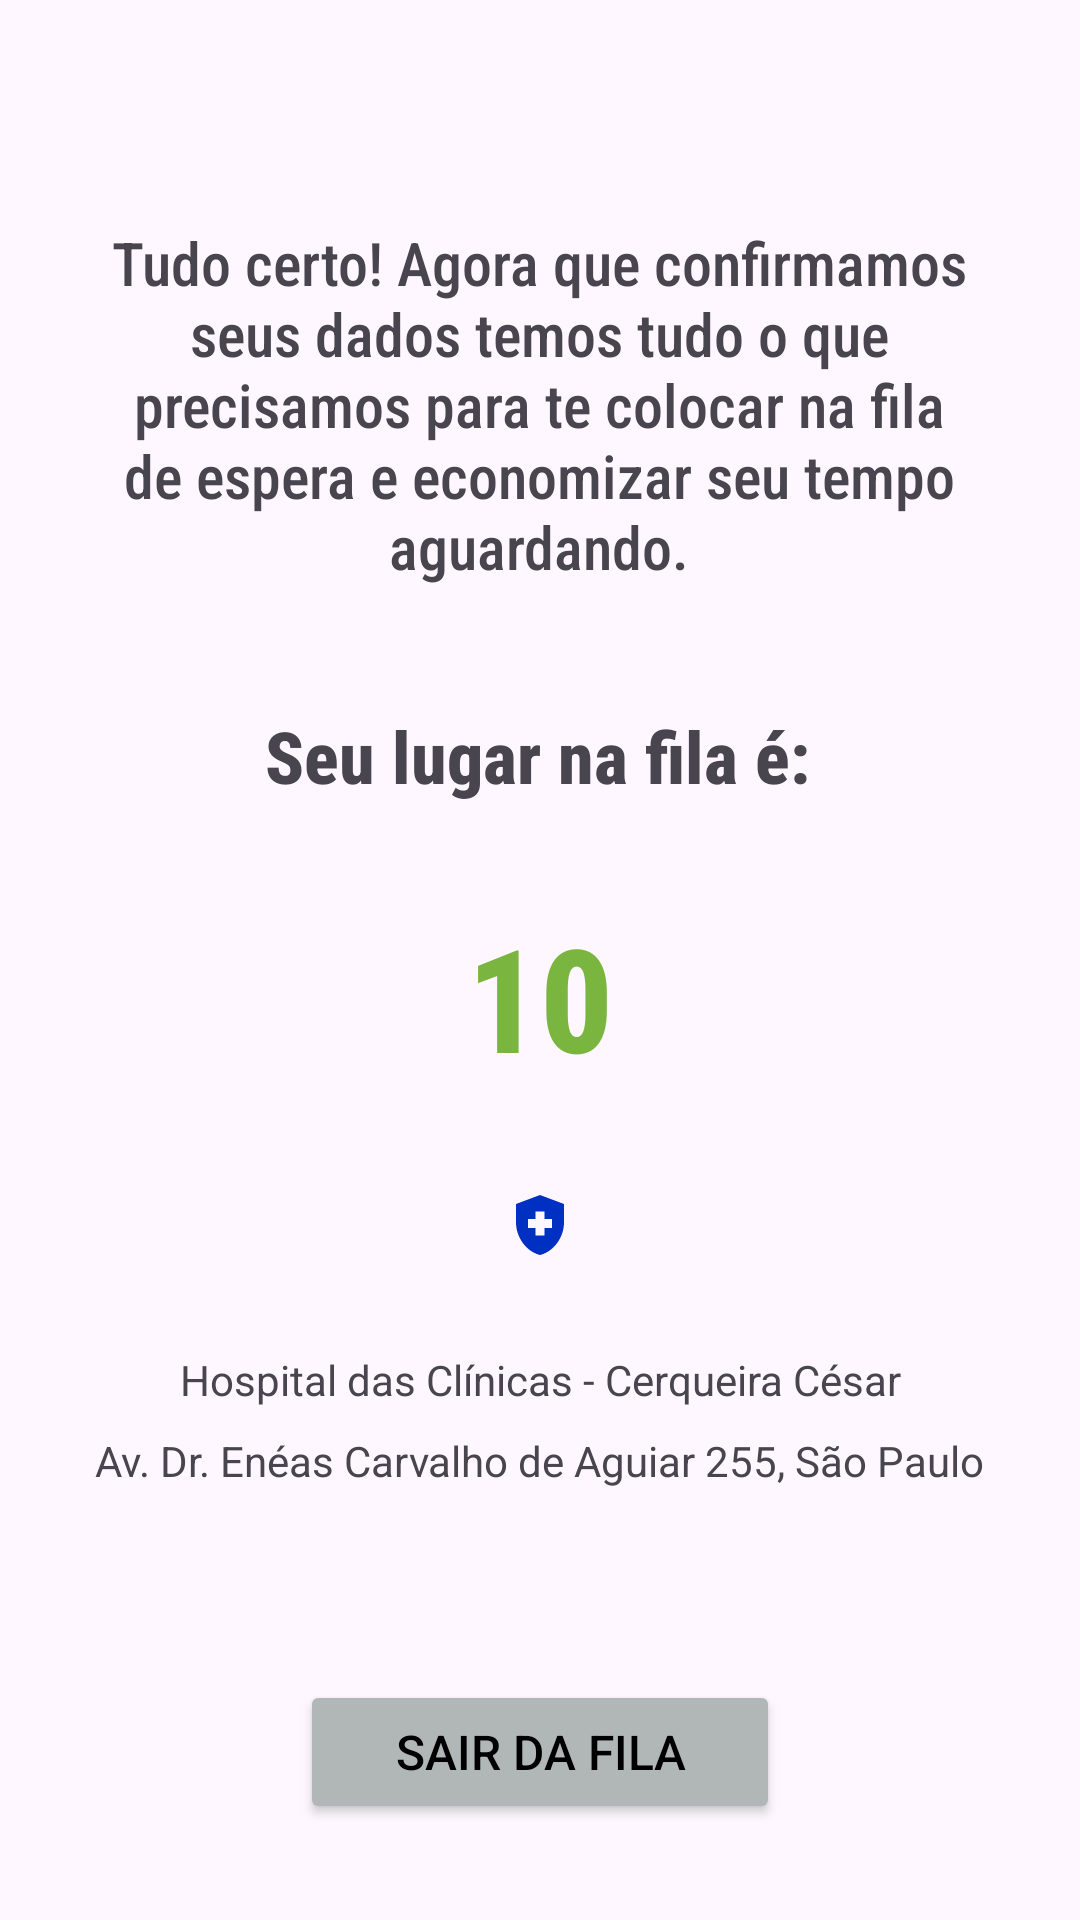

This screen was rendered from an Android layout file. Write that file and the resources it references.
<!-- AndroidManifest.xml: application theme Theme.Checkpoint3 -->
<!-- res/layout/fragment_fila.xml -->
<?xml version="1.0" encoding="utf-8"?>
<androidx.constraintlayout.widget.ConstraintLayout xmlns:android="http://schemas.android.com/apk/res/android"
    xmlns:app="http://schemas.android.com/apk/res-auto"
    xmlns:tools="http://schemas.android.com/tools"
    android:layout_width="match_parent"
    android:layout_height="match_parent"
    tools:context=".FilaFragment">


    <Button
        android:id="@+id/cancelar_button"
        android:layout_width="match_parent"
        android:layout_height="wrap_content"
        android:layout_marginHorizontal="100dp"
        android:layout_marginBottom="32dp"
        android:backgroundTint="@color/gray"
        android:text="Sair da Fila"
        android:textColor="@color/black"
        android:textSize="16sp"
        app:layout_constraintBottom_toBottomOf="parent"
        app:layout_constraintEnd_toEndOf="parent"
        app:layout_constraintStart_toStartOf="parent" />

    <ImageView
        android:id="@+id/imageView3"
        android:layout_width="wrap_content"
        android:layout_height="wrap_content"
        android:layout_marginTop="24dp"
        android:src="@drawable/nome_saude_simples"
        app:layout_constraintEnd_toEndOf="parent"
        app:layout_constraintStart_toStartOf="parent"
        app:layout_constraintTop_toTopOf="parent" />

    <TextView
        android:id="@+id/textView6"
        android:layout_width="wrap_content"
        android:layout_height="wrap_content"
        android:layout_marginTop="40dp"
        android:fontFamily="sans-serif-condensed-medium"
        android:text="Seu lugar na fila é:"
        android:textAlignment="center"
        android:textSize="24sp"
        android:textStyle="bold"
        app:layout_constraintEnd_toEndOf="parent"
        app:layout_constraintHorizontal_bias="0.495"
        app:layout_constraintStart_toStartOf="parent"
        app:layout_constraintTop_toBottomOf="@+id/textView7" />

    <TextView
        android:id="@+id/textView7"
        android:layout_width="300dp"
        android:layout_height="wrap_content"
        android:layout_marginTop="50dp"
        android:fontFamily="sans-serif-condensed-medium"
        android:text="Tudo certo! Agora que confirmamos seus dados temos tudo o que precisamos para te colocar na fila de espera e economizar seu tempo aguardando."
        android:textAlignment="center"
        android:textSize="20sp"
        app:layout_constraintEnd_toEndOf="parent"
        app:layout_constraintHorizontal_bias="0.495"
        app:layout_constraintStart_toStartOf="parent"
        app:layout_constraintTop_toBottomOf="@+id/imageView3" />

    <TextView
        android:id="@+id/textView8"
        android:layout_width="wrap_content"
        android:layout_height="wrap_content"
        android:layout_marginTop="32dp"
        android:fontFamily="sans-serif-condensed-medium"
        android:text="10"
        android:textColor="@color/green"
        android:textSize="48sp"
        android:textStyle="bold"
        app:layout_constraintEnd_toEndOf="parent"
        app:layout_constraintStart_toStartOf="parent"
        app:layout_constraintTop_toBottomOf="@+id/textView6" />

    <ImageView
        android:id="@+id/imageView4"
        android:layout_width="wrap_content"
        android:layout_height="wrap_content"
        android:layout_marginTop="32dp"
        android:src="@drawable/baseline_health_and_safety_24"
        app:layout_constraintEnd_toEndOf="parent"
        app:layout_constraintStart_toStartOf="parent"
        app:layout_constraintTop_toBottomOf="@+id/textView8" />

    <TextView
        android:id="@+id/textView9"
        android:layout_width="wrap_content"
        android:layout_height="wrap_content"
        android:layout_marginTop="30dp"
        android:text="Hospital das Clínicas - Cerqueira César"
        app:layout_constraintEnd_toEndOf="parent"
        app:layout_constraintStart_toStartOf="parent"
        app:layout_constraintTop_toBottomOf="@+id/imageView4" />

    <TextView
        android:id="@+id/textView10"
        android:layout_width="wrap_content"
        android:layout_height="wrap_content"
        android:layout_marginTop="8dp"
        android:text="Av. Dr. Enéas Carvalho de Aguiar 255, São Paulo"
        app:layout_constraintEnd_toEndOf="parent"
        app:layout_constraintHorizontal_bias="0.502"
        app:layout_constraintStart_toStartOf="parent"
        app:layout_constraintTop_toBottomOf="@+id/textView9" />
</androidx.constraintlayout.widget.ConstraintLayout>
<!-- resources referenced by this layout -->
<resources>
  <color name="black">#FF000000</color>
  <color name="gray">#b1b7b7</color>
  <color name="green">#7ab540</color>
  <!-- drawable baseline_health_and_safety_24 (drawable) -->
  <vector android:height="24dp" android:tint="#0030C1"
      android:viewportHeight="24" android:viewportWidth="24"
      android:width="24dp" xmlns:android="http://schemas.android.com/apk/res/android">
      <path android:fillColor="@android:color/white" android:pathData="M10.5,13H8v-3h2.5V7.5h3V10H16v3h-2.5v2.5h-3V13zM12,2L4,5v6.09c0,5.05 3.41,9.76 8,10.91c4.59,-1.15 8,-5.86 8,-10.91V5L12,2z"/>
  </vector>
  <style name="Theme.Checkpoint3" parent="Base.Theme.Checkpoint3" />
  <style name="Base.Theme.Checkpoint3" parent="Theme.Material3.DayNight.NoActionBar">
          
  
      </style>
</resources>
